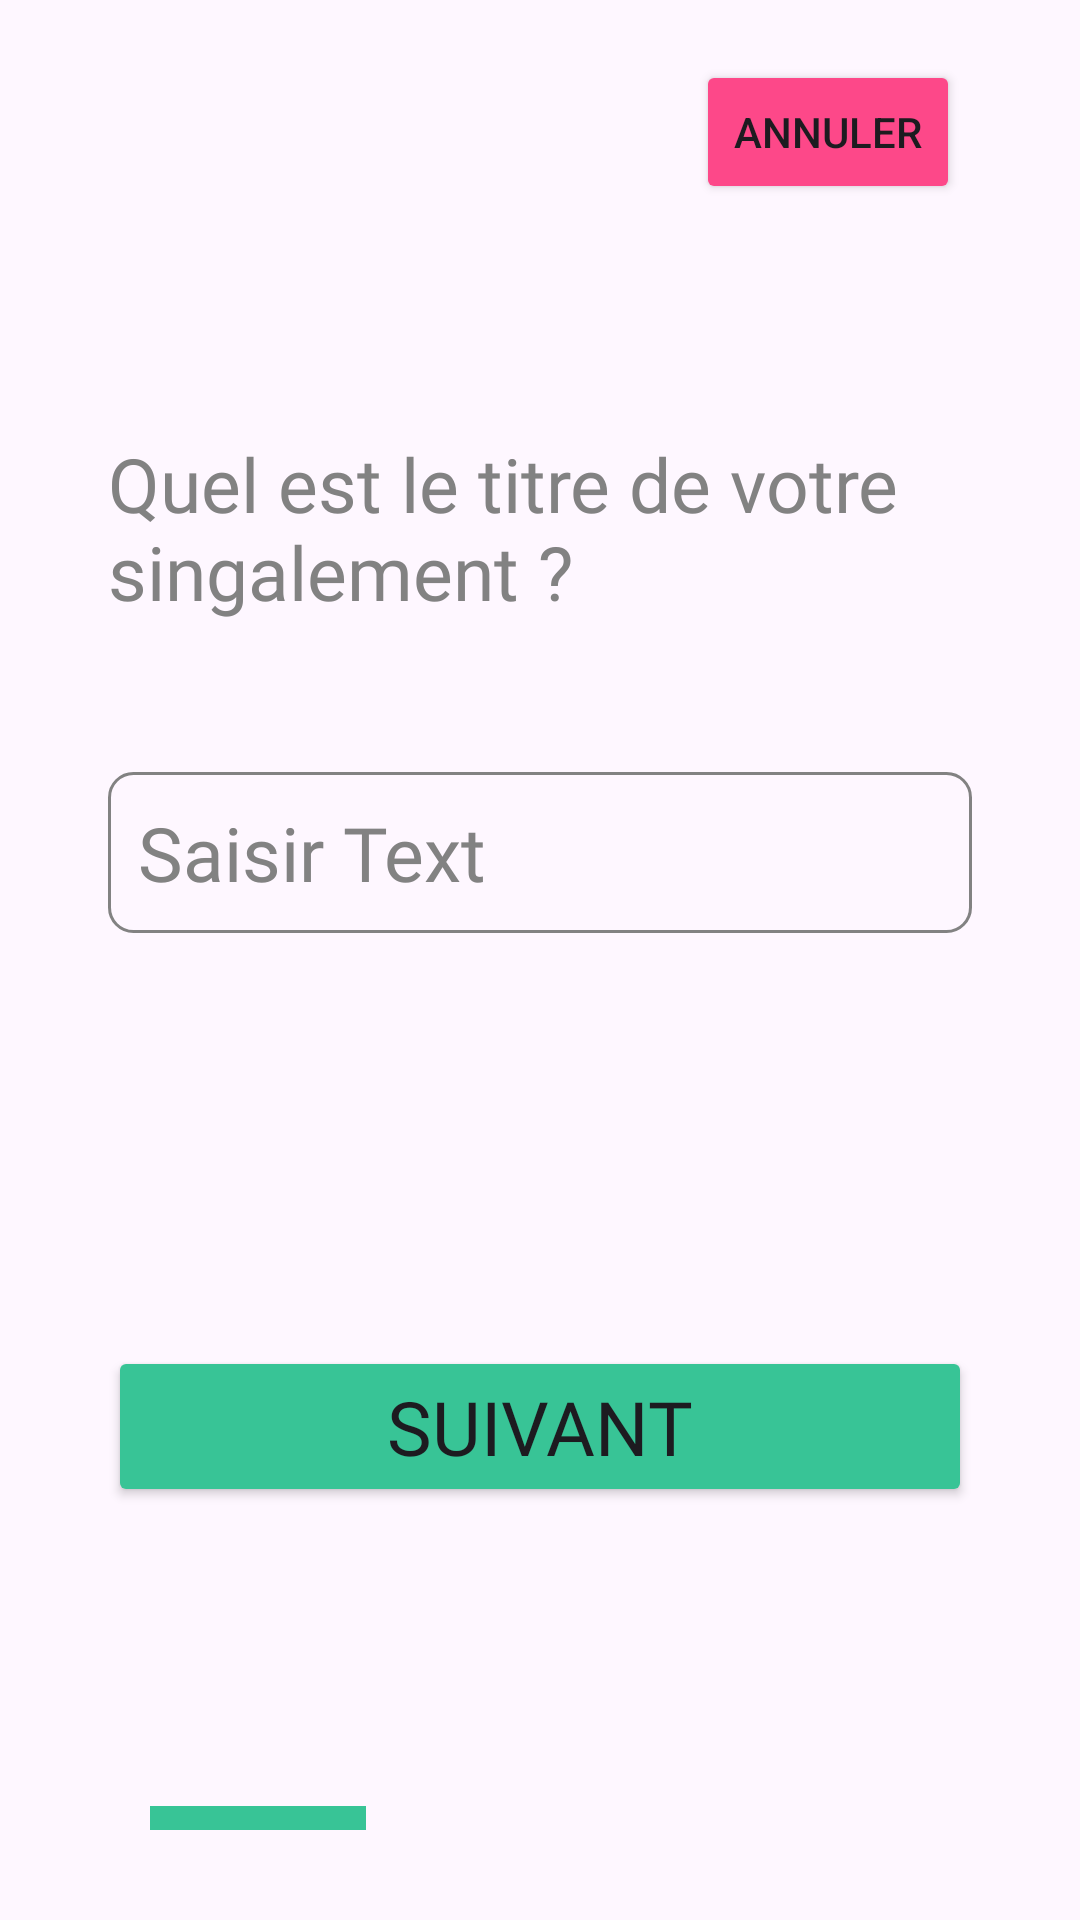

Layout XML and referenced resources for this Android screen:
<!-- AndroidManifest.xml: application theme Theme.Vue -->
<!-- res/layout/fragment_titre_signalement.xml -->
<?xml version="1.0" encoding="utf-8"?>
<androidx.constraintlayout.widget.ConstraintLayout xmlns:tools="http://schemas.android.com/tools"
    android:layout_width="match_parent"
    android:layout_height="match_parent"
    xmlns:android="http://schemas.android.com/apk/res/android"
    xmlns:app="http://schemas.android.com/apk/res-auto">

    <TextView
        android:id="@+id/titresignalement"
        android:layout_width="0dp"
        android:layout_height="wrap_content"
        app:layout_constraintWidth_percent="0.8"
        android:text="Quel est le titre de votre singalement ?"
        android:textSize="25sp"
        app:layout_constraintBottom_toBottomOf="parent"
        app:layout_constraintEnd_toEndOf="parent"
        app:layout_constraintStart_toStartOf="parent"
        app:layout_constraintTop_toTopOf="parent"
        app:layout_constraintVertical_bias="0.25"
        android:fontFamily="@font/jetbrains_mono"
        android:textColor="@color/s_gray"
    />

    <EditText
        android:id="@+id/titresignalementinput"
        android:layout_width="0dp"
        android:layout_height="wrap_content"
        android:fontFamily="@font/jetbrains_mono"
        android:text="Saisir Text"
        android:textSize="25sp"
        app:layout_constraintEnd_toEndOf="parent"
        app:layout_constraintStart_toStartOf="parent"
        app:layout_constraintTop_toBottomOf="@+id/titresignalement"
        android:layout_marginTop="50dp"
        app:layout_constraintWidth_percent="0.8"
        android:textColor="@color/s_gray"
        android:background="@drawable/edittext_border"
        android:padding="10dp"
        android:singleLine="true"
        android:imeOptions="actionNone">
    </EditText>

    <Button
        android:id="@+id/suivant"
        android:layout_width="0dp"
        android:layout_height="wrap_content"
        app:layout_constraintBottom_toBottomOf="parent"
        app:layout_constraintEnd_toEndOf="parent"
        app:layout_constraintStart_toStartOf="parent"
        app:layout_constraintTop_toBottomOf="@+id/titresignalementinput"
        app:layout_constraintWidth_percent="0.8"
        android:backgroundTint="@color/green"
        android:text="Suivant"
        android:fontFamily="@font/jetbrains_mono"
        android:textSize="25sp"
        android:drawableEnd="@drawable/arrow_forward"
        android:drawableTint="@color/white">
    </Button>
    <Button
        android:id="@+id/annuler"
        android:layout_width="wrap_content"
        android:layout_height="wrap_content"
        app:layout_constraintEnd_toEndOf="parent"
        app:layout_constraintTop_toTopOf="parent"
        android:layout_marginEnd="40dp"
        android:layout_marginTop="20dp"
        android:backgroundTint="@color/s_red"
        android:text="Annuler"
        android:drawableEnd="@drawable/close"
        android:drawableTint="@color/white"
        >
    </Button>

    <View
        android:layout_width="0dp"
        android:layout_height="8dp"
        android:background="@color/green"
        android:layout_marginBottom="30dp"
        android:layout_marginLeft="50dp"
        app:layout_constraintWidth_percent="0.2"
        app:layout_constraintBottom_toBottomOf="parent"
        app:layout_constraintStart_toStartOf="parent"
        />


</androidx.constraintlayout.widget.ConstraintLayout>
<!-- resources referenced by this layout -->
<resources>
  <color name="green">#38c496</color>
  <color name="s_gray">#828282</color>
  <color name="s_red">#FD4889</color>
  <color name="white">#FFFFFFFF</color>
  <!-- drawable edittext_border (drawable) -->
  <shape xmlns:android="http://schemas.android.com/apk/res/android"
      android:shape="rectangle">
      <solid android:color="@android:color/transparent" /> 
      <stroke
          android:width="1dp"
          android:color="@color/s_gray"/>
      <corners android:radius="8dp" /> 
  </shape>
  <style name="Theme.Vue" parent="Base.Theme.Vue" />
  <style name="Base.Theme.Vue" parent="Theme.Material3.DayNight.NoActionBar">
          
          
      </style>
</resources>
